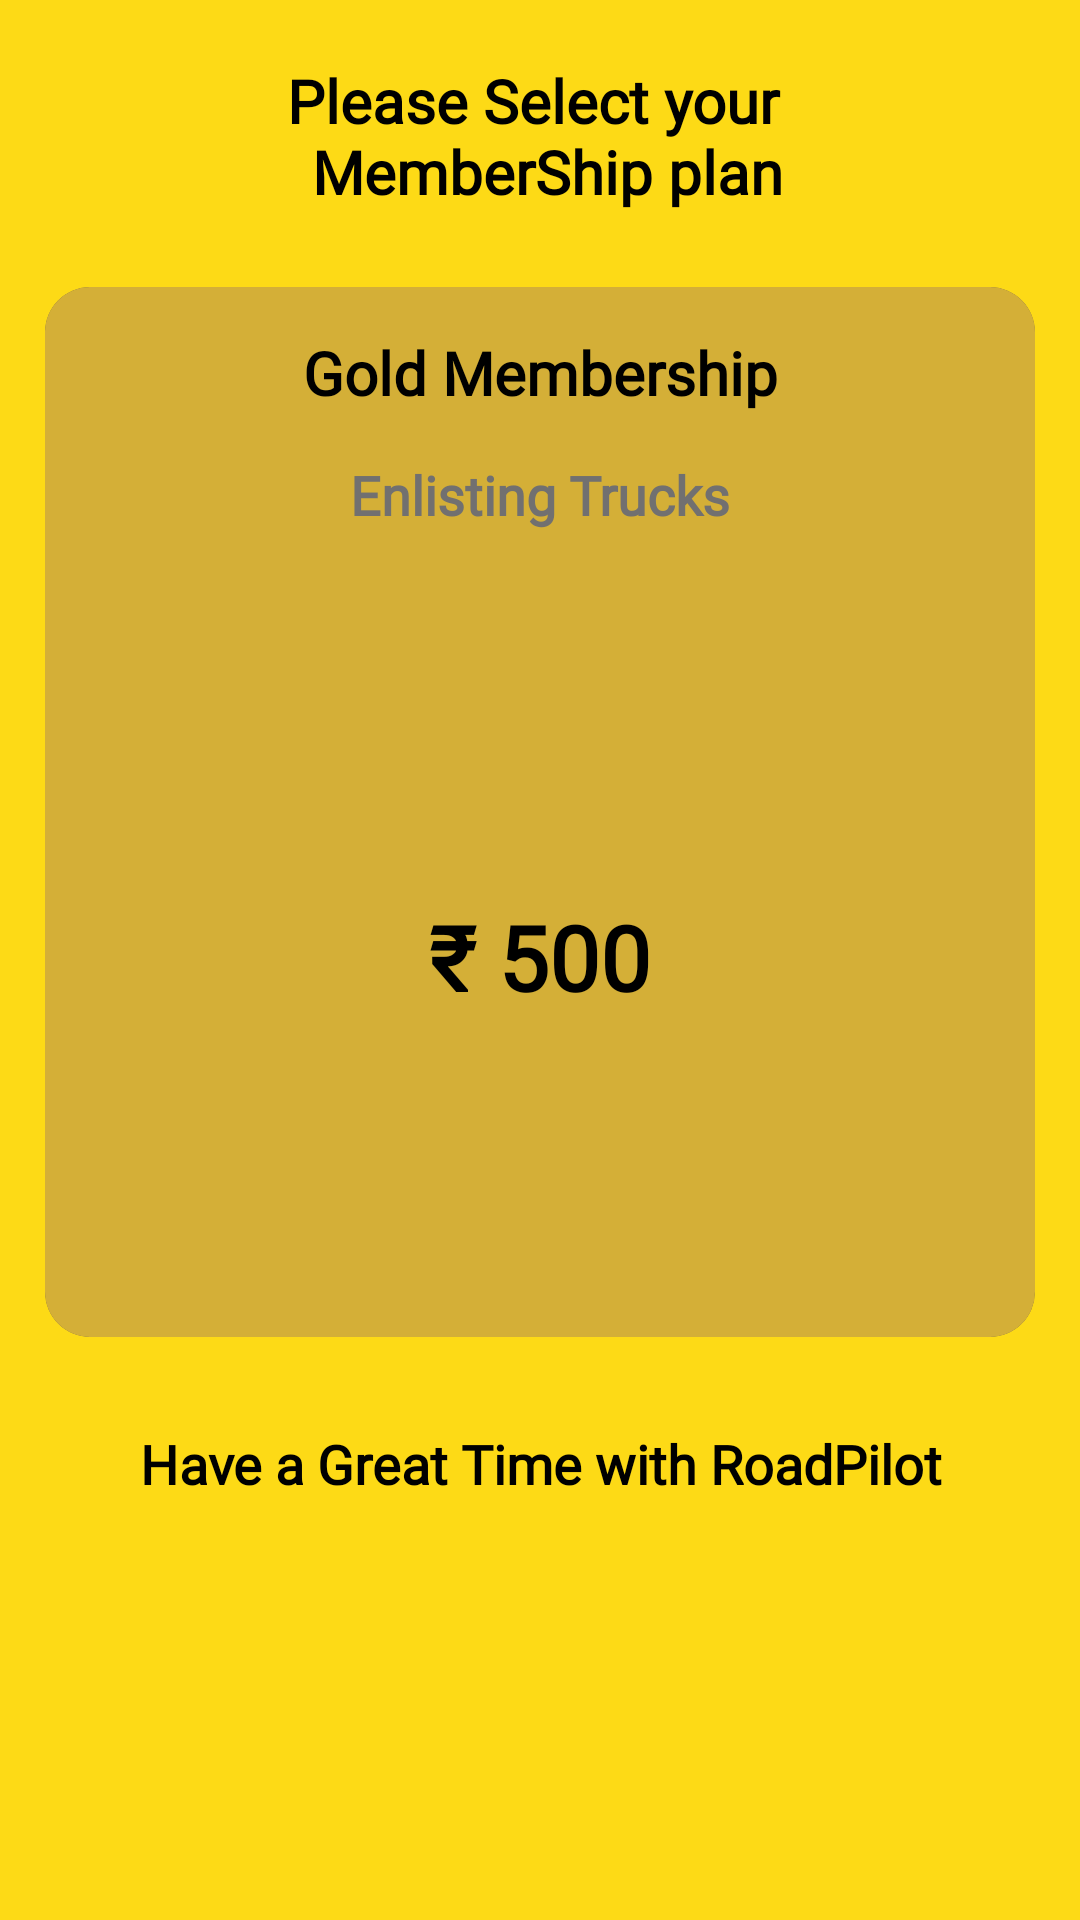

Android layout source for this screen:
<!-- AndroidManifest.xml: application theme Theme.RoadPilot -->
<!-- res/layout/activity_membership.xml -->
<?xml version="1.0" encoding="utf-8"?>
<androidx.constraintlayout.widget.ConstraintLayout xmlns:android="http://schemas.android.com/apk/res/android"
    xmlns:app="http://schemas.android.com/apk/res-auto"
    xmlns:tools="http://schemas.android.com/tools"
    android:layout_width="match_parent"
    android:layout_height="match_parent"
    android:background="@color/yellow"
    tools:context=".MembershipActivity">

    

    <LinearLayout
        android:visibility="visible"
        android:id="@+id/DriverMemberShip"
        android:layout_width="0dp"
        android:layout_height="wrap_content"
        android:orientation="vertical"
        android:layout_marginTop="10dp"
        app:layout_constraintEnd_toEndOf="parent"
        app:layout_constraintStart_toStartOf="parent"
        app:layout_constraintTop_toTopOf="parent">

        <TextView
            android:id="@+id/t1"
            android:layout_width="match_parent"
            android:layout_height="wrap_content"
            android:layout_margin="10dp"
            android:textColor="@color/black"
            android:textAlignment="center"
            android:textSize="20sp"
            android:fontFamily="@font/castoro"
            android:textStyle="bold"
            android:text="@string/please_select_the_plan_please"/>

        <androidx.cardview.widget.CardView
            android:id="@+id/others_membership"
            android:layout_gravity="center"
            android:layout_width="match_parent"
            android:layout_height="350dp"
            app:cardCornerRadius="15dp"
            app:cardElevation="25dp"
            android:layout_margin="15dp">

            <RelativeLayout
                android:background="@color/gold"
                android:layout_width="match_parent"
                android:layout_height="match_parent">

                <TextView
                    android:layout_width="match_parent"
                    android:layout_height="wrap_content"
                    android:layout_marginTop="15dp"
                    android:textStyle="bold"
                    android:textSize="20sp"
                    android:id="@+id/member"
                    android:textAlignment="center"
                    android:fontFamily="@font/castoro"
                    android:textColor="@color/black"
                    android:text="@string/gold_membership"/>

                <TextView
                    android:id="@+id/text31"
                    android:layout_width="match_parent"
                    android:layout_height="wrap_content"
                    android:layout_below="@id/member"
                    android:layout_marginTop="15dp"
                    android:fontFamily="@font/castoro"
                    android:text="Enlisting Trucks"
                    android:textAlignment="center"
                    android:textColor="@color/gray"
                    android:textSize="18sp"
                    android:textStyle="bold" />


                <TextView
                    android:id="@+id/amount"
                    android:layout_width="match_parent"
                    android:layout_height="wrap_content"
                    android:layout_below="@+id/text31"
                    android:layout_alignParentBottom="true"
                    android:layout_marginTop="15dp"
                    android:fontFamily="@font/castoro"
                    android:gravity="center_vertical"
                    android:text="₹ 500"
                    android:textAlignment="center"
                    android:textColor="@color/black"
                    android:textSize="30sp"
                    android:textStyle="bold"
                    tools:ignore="RtlCompat" />

            </RelativeLayout>


        </androidx.cardview.widget.CardView>


        <TextView
            android:id="@+id/t2"
            android:layout_width="match_parent"
            android:layout_height="wrap_content"
            android:layout_marginTop="15dp"
            android:textStyle="bold"
            android:textSize="18sp"
            android:textAlignment="center"
            android:fontFamily="@font/castoro"
            android:textColor="@color/black"
            android:text="@string/have_a_great_time_with_roadpilot"/>


    </LinearLayout>



    <LinearLayout
        android:visibility="gone"
        android:id="@+id/linearLayout"
        android:layout_width="0dp"
        android:layout_height="wrap_content"
        android:orientation="vertical"
        android:layout_marginTop="10dp"
        app:layout_constraintEnd_toEndOf="parent"
        app:layout_constraintStart_toStartOf="parent"
        app:layout_constraintTop_toTopOf="parent">

        <TextView
            android:id="@+id/t3"
            android:layout_width="match_parent"
            android:layout_height="wrap_content"
            android:layout_margin="10dp"
            android:textColor="@color/black"
            android:textAlignment="center"
            android:textSize="20sp"
            android:fontFamily="@font/castoro"
            android:textStyle="bold"
            android:text="@string/please_select_the_plan_please"/>

        <androidx.cardview.widget.CardView
            android:id="@+id/goldMembership"
            android:layout_width="match_parent"
            android:layout_height="250dp"
            app:cardCornerRadius="15dp"
            app:cardElevation="25dp"
            android:layout_margin="15dp">

            <RelativeLayout
                android:background="@color/gold"
                android:layout_width="match_parent"
                android:layout_height="match_parent">

                <TextView
                    android:id="@+id/gold"
                    android:layout_width="match_parent"
                    android:layout_height="wrap_content"
                    android:layout_marginTop="15dp"
                    android:fontFamily="@font/castoro"
                    android:text="@string/gold_membership"
                    android:textAlignment="center"
                    android:textColor="@color/black"
                    android:textSize="20sp"
                    android:textStyle="bold" />

                <TextView
                    android:id="@+id/text"
                    android:layout_width="match_parent"
                    android:layout_height="wrap_content"
                    android:layout_below="@id/gold"
                    android:layout_gravity="center"
                    android:layout_marginTop="15dp"
                    android:fontFamily="@font/castoro"
                    android:text="@string/insurance_n_discount_on_food_at_dhaba_n_get_24_7_costumercare_support"
                    android:textAlignment="center"
                    android:textColor="@color/gray"
                    android:textSize="18sp"
                    android:textStyle="bold" />

                <TextView
                    android:layout_below="@+id/text"
                    android:layout_width="match_parent"
                    android:layout_height="wrap_content"
                    android:layout_marginTop="15dp"
                    android:fontFamily="@font/castoro"
                    android:text="₹ 2950"
                    android:textAlignment="center"
                    android:textColor="@color/black"
                    android:textSize="30sp"
                    android:textStyle="bold" />



            </RelativeLayout>


        </androidx.cardview.widget.CardView>

        <androidx.cardview.widget.CardView
            android:id="@+id/silverMembership"
            android:layout_width="match_parent"
            android:layout_height="250dp"
            app:cardCornerRadius="15dp"
            app:cardElevation="25dp"
            android:layout_margin="15dp">

            <RelativeLayout
                android:background="@color/silver"
                android:layout_width="match_parent"
                android:layout_height="match_parent">

                <TextView
                    android:layout_width="match_parent"
                    android:layout_height="wrap_content"
                    android:layout_marginTop="15dp"
                    android:textStyle="bold"
                    android:textSize="20sp"
                    android:id="@+id/silver"
                    android:textAlignment="center"
                    android:fontFamily="@font/castoro"
                    android:textColor="@color/black"
                    android:text="@string/silver_membership"/>

                <TextView
                    android:id="@+id/text3"
                    android:layout_width="match_parent"
                    android:layout_height="wrap_content"
                    android:layout_below="@id/silver"
                    android:layout_marginTop="15dp"
                    android:fontFamily="@font/castoro"
                    android:text="@string/get_the_access_to_apply_job_n_get_24_7_costumercare_support"
                    android:textAlignment="center"
                    android:textColor="@color/gray"
                    android:textSize="18sp"
                    android:textStyle="bold" />


                <TextView
                    android:layout_below="@+id/text3"
                    android:layout_width="match_parent"
                    android:layout_height="wrap_content"
                    android:layout_marginTop="15dp"
                    android:fontFamily="@font/castoro"
                    android:text="₹ 250"
                    android:textAlignment="center"
                    android:textColor="@color/black"
                    android:textSize="30sp"
                    android:textStyle="bold" />

            </RelativeLayout>


        </androidx.cardview.widget.CardView>

        <TextView
            android:id="@+id/t4"
            android:layout_width="match_parent"
            android:layout_height="wrap_content"
            android:layout_marginTop="15dp"
            android:textStyle="bold"
            android:textSize="18sp"
            android:textAlignment="center"
            android:fontFamily="@font/castoro"
            android:textColor="@color/black"
            android:text="@string/have_a_great_time_with_roadpilot"/>


    </LinearLayout>

</androidx.constraintlayout.widget.ConstraintLayout>
<!-- resources referenced by this layout -->
<resources>
  <color name="black">#FF000000</color>
  <color name="gold">#D4AF37</color>
  <color name="gray">#717070</color>
  <color name="silver">#A8A9AD</color>
  <color name="yellow">#FDDA16</color>
  <string name="get_the_access_to_apply_job_n_get_24_7_costumercare_support">Get the access to apply job + \n Get 24/7 CostumerCare Support</string>
  <string name="gold_membership">Gold Membership</string>
  <string name="have_a_great_time_with_roadpilot">Have a Great Time with RoadPilot</string>
  <string name="insurance_n_discount_on_food_at_dhaba_n_get_24_7_costumercare_support">Get the access to apply job + \nInsurance + \n Discount on Food at Dhaba + \n Get 24/7 CostumerCare Support</string>
  <string name="please_select_the_plan_please">Please Select your \n MemberShip plan</string>
  <string name="silver_membership">Silver MemberShip</string>
  <style name="Theme.RoadPilot" parent="Theme.AppCompat.Light.NoActionBar">
          
          <item name="colorPrimary">@color/appcolor</item>
          <item name="colorPrimaryDark">@color/appcolor</item>
          <item name="colorAccent">@color/appcolor</item>
          
      </style>
  <color name="appcolor">#F3FF0D5E</color>
</resources>
